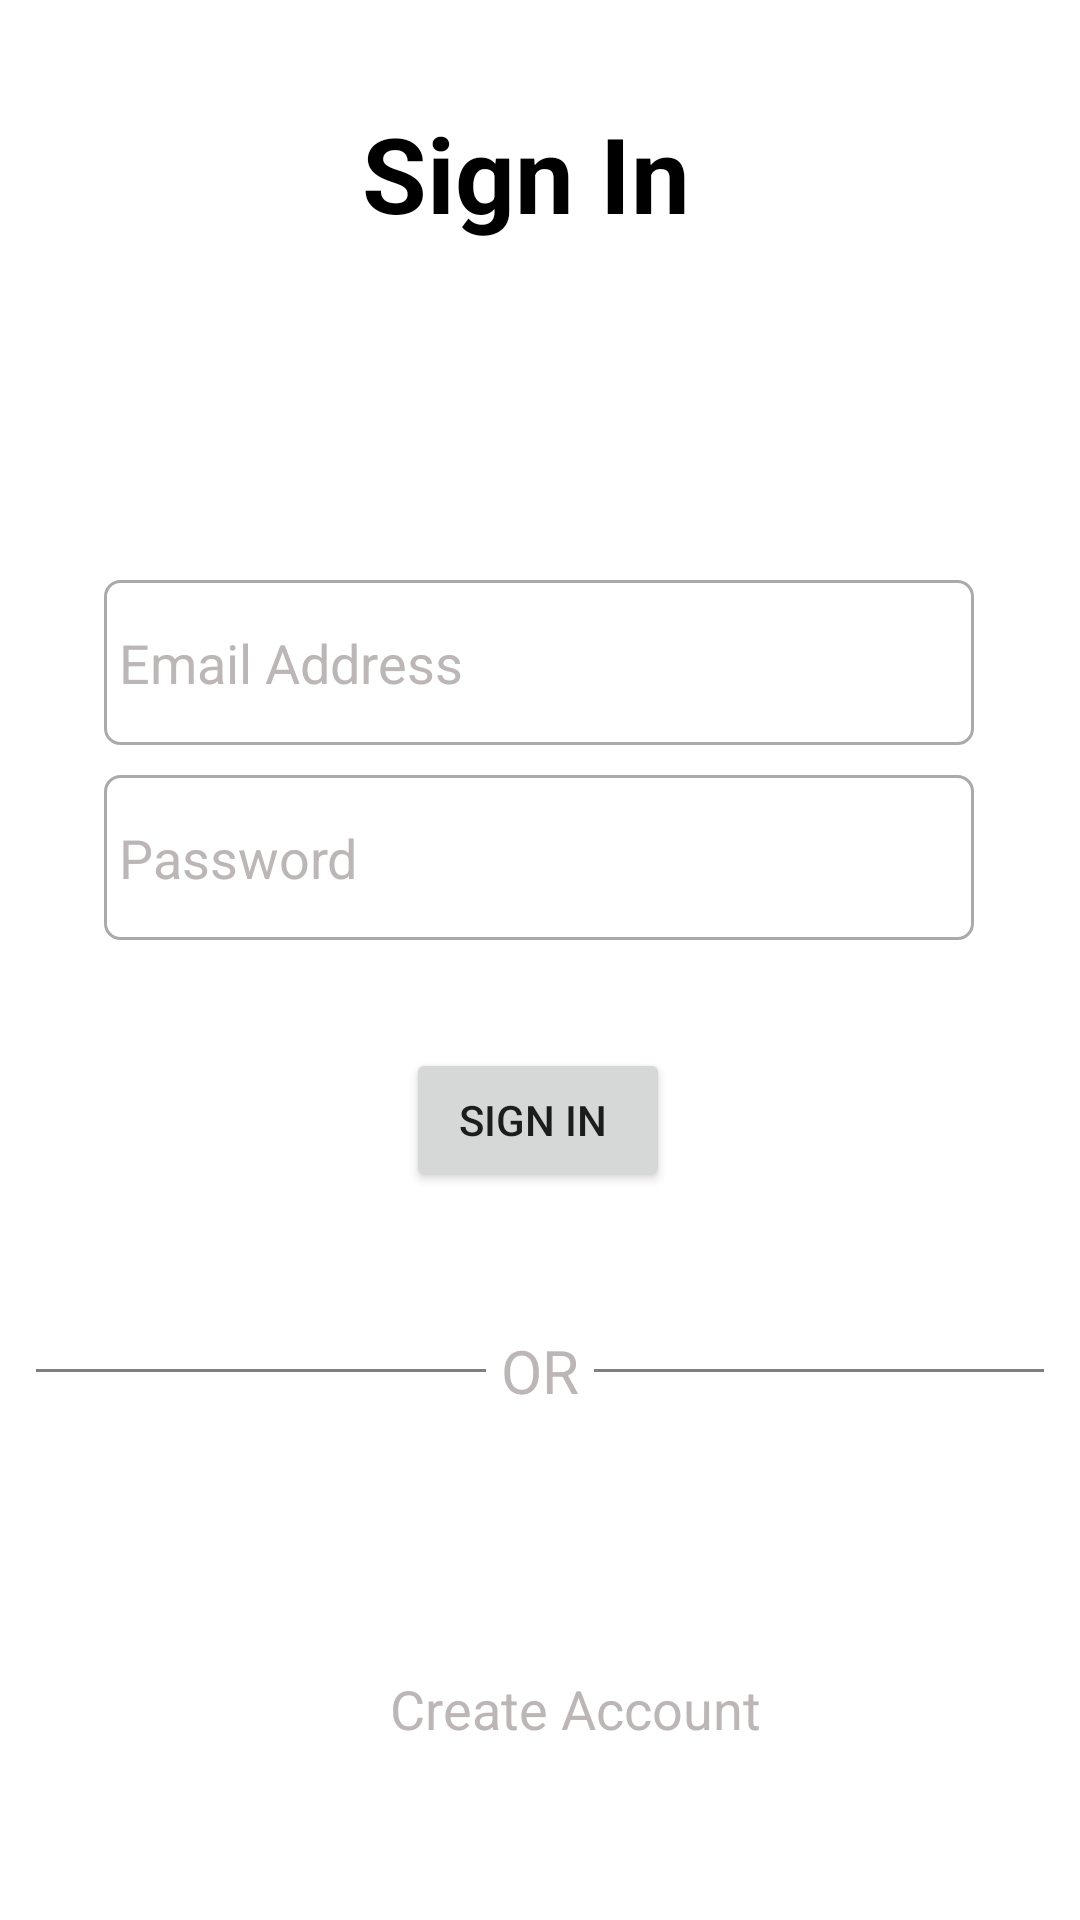

Here is an Android app screen rendered from its layout file. Give the layout XML and the strings, colors and styles it references.
<!-- AndroidManifest.xml: application theme Theme.PrestigeBankingFinal -->
<!-- res/layout/activity_login.xml -->
<?xml version="1.0" encoding="utf-8"?>
<androidx.constraintlayout.widget.ConstraintLayout xmlns:android="http://schemas.android.com/apk/res/android"
    xmlns:app="http://schemas.android.com/apk/res-auto"
    xmlns:tools="http://schemas.android.com/tools"
    android:layout_width="match_parent"
    android:layout_height="match_parent"
    android:background="@color/white"
    android:layout_margin="10dp"
    tools:context=".Login">

    <TextView
        android:id="@+id/textView"
        android:layout_width="wrap_content"
        android:layout_height="wrap_content"
        android:text="Sign In "
        android:textColor="@color/black"
        android:textSize="35sp"
        android:textStyle="bold"
        app:layout_constraintBottom_toBottomOf="parent"
        app:layout_constraintEnd_toEndOf="parent"
        app:layout_constraintHorizontal_bias="0.498"
        app:layout_constraintStart_toStartOf="parent"
        app:layout_constraintTop_toTopOf="parent"
        app:layout_constraintVertical_bias="0.058" />

    <LinearLayout
        android:layout_width="300dp"
        android:layout_height="180dp"
        android:orientation="vertical"
        app:layout_constraintBottom_toBottomOf="parent"
        app:layout_constraintEnd_toEndOf="parent"
        app:layout_constraintHorizontal_bias="0.495"
        app:layout_constraintStart_toStartOf="parent"
        app:layout_constraintTop_toTopOf="parent"
        android:gravity="center"
        app:layout_constraintVertical_bias="0.355" >
        <EditText
            android:id="@+id/email"
            android:layout_width="match_parent"
            android:layout_height="55dp"
            android:padding="5dp"
            android:textColor="@color/black"
            android:textColorHint="@color/gray"
            android:background="@drawable/simple_border"
            android:hint="Email Address"

            android:layout_margin="5dp"/>
        <EditText
            android:id="@+id/password"
            android:layout_width="match_parent"
            android:layout_height="55dp"
            android:hint="Password"
            android:textColor="@color/black"
            android:textColorHint="@color/gray"
            android:inputType="textPassword"
            android:padding="5dp"
            android:background="@drawable/simple_border"
            android:layout_margin="5dp"/>

    </LinearLayout>

    <LinearLayout
        android:id="@+id/linearLayout3"
        android:layout_width="match_parent"
        android:layout_height="50dp"
        android:gravity="center"
        android:orientation="horizontal"
        app:layout_constraintBottom_toBottomOf="parent"
        app:layout_constraintEnd_toEndOf="parent"
        app:layout_constraintHorizontal_bias="0.0"
        app:layout_constraintStart_toStartOf="parent"
        app:layout_constraintTop_toTopOf="parent"
        app:layout_constraintVertical_bias="0.732">

        <View
            android:layout_width="150dp"
            android:layout_height="1dp"
            android:background="#807E7E" />

        <TextView
            android:layout_width="wrap_content"
            android:layout_height="wrap_content"
            android:layout_marginLeft="5dp"
            android:layout_marginRight="5dp"
            android:textColor="@color/gray"
            android:text="OR"
            android:textSize="20sp" />

        <View
            android:layout_width="150dp"
            android:layout_height="1dp"
            android:background="#807E7E" />
    </LinearLayout>

    <Button
        android:id="@+id/signin"
        android:layout_width="wrap_content"
        android:layout_height="wrap_content"
        android:text="sign in "
        app:layout_constraintBottom_toBottomOf="parent"
        app:layout_constraintEnd_toEndOf="parent"
        app:layout_constraintHorizontal_bias="0.498"
        app:layout_constraintStart_toStartOf="parent"
        app:layout_constraintTop_toTopOf="parent"
        app:layout_constraintVertical_bias="0.59" />

    <ProgressBar
        android:id="@+id/progressBar"
        android:layout_width="wrap_content"
        android:layout_height="wrap_content"
        android:layout_marginTop="5dp"
        app:layout_constraintBottom_toBottomOf="parent"
        app:layout_constraintEnd_toEndOf="parent"
        app:layout_constraintHorizontal_bias="0.498"
        app:layout_constraintStart_toStartOf="parent"
        app:layout_constraintTop_toTopOf="parent"
        app:layout_constraintVertical_bias="0.827" />

    <TextView
        android:id="@+id/createact"
        android:layout_width="wrap_content"
        android:layout_height="wrap_content"
        android:text="Create Account"
        android:textColor="@color/gray"
        android:textSize="18sp"
        app:layout_constraintBottom_toBottomOf="parent"
        app:layout_constraintEnd_toEndOf="parent"
        app:layout_constraintHorizontal_bias="0.55"
        app:layout_constraintStart_toStartOf="parent"
        app:layout_constraintTop_toTopOf="parent"
        app:layout_constraintVertical_bias="0.905" />

</androidx.constraintlayout.widget.ConstraintLayout>
<!-- resources referenced by this layout -->
<resources>
  <color name="black">#FF000000</color>
  <color name="gray">#BDB6B6</color>
  <color name="white">#FFFFFFFF</color>
  <!-- drawable simple_border (drawable) -->
  <?xml version="1.0" encoding="utf-8"?>
  <shape xmlns:android="http://schemas.android.com/apk/res/android">
      <solid
          android:color="@color/white"/>
      <stroke
          android:width="1dp"
          android:color="#AAAAAA"/>
      <corners
          android:radius="5dp"/>
  
  </shape>
  <style name="Theme.PrestigeBankingFinal" parent="Theme.MaterialComponents.DayNight.DarkActionBar">
          
          <item name="colorPrimary">@color/purple_500</item>
          <item name="colorPrimaryVariant">@color/purple_700</item>
          <item name="colorOnPrimary">@color/white</item>
          
          <item name="colorSecondary">@color/teal_200</item>
          <item name="colorSecondaryVariant">@color/teal_700</item>
          <item name="colorOnSecondary">@color/black</item>
          
          <item name="android:statusBarColor">?attr/colorPrimaryVariant</item>
          
      </style>
  <color name="purple_500">#FF6200EE</color>
  <color name="purple_700">#FF3700B3</color>
  <color name="teal_200">#FF03DAC5</color>
  <color name="teal_700">#FF018786</color>
</resources>
